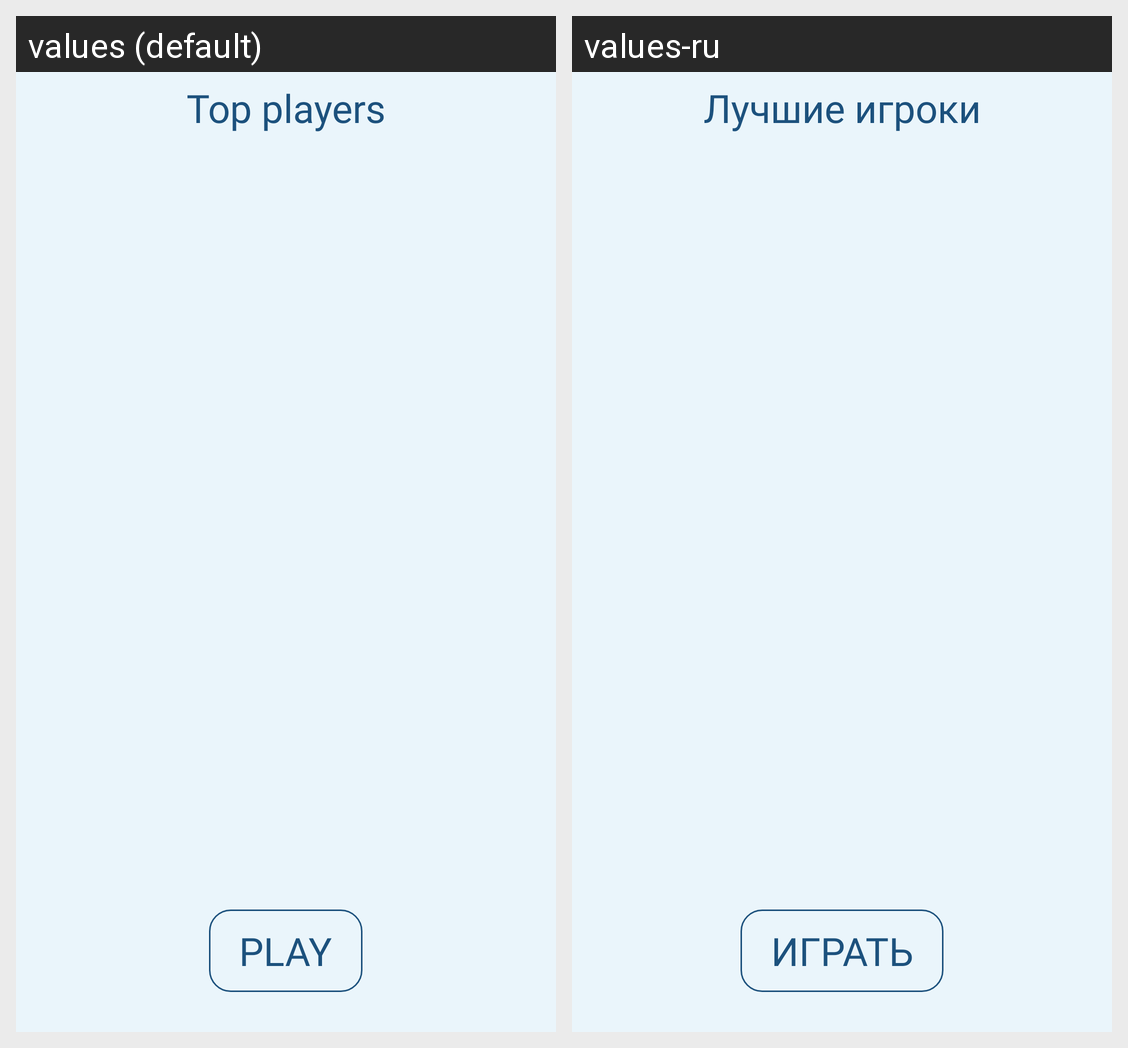

This grid shows one Android layout under two languages. Give, for every string resource on the screen, its name, the default text and each shown locale's text.
Android screen res/layout/activity_map.xml rendered under 2 locales, left to right: values (default), values-ru. Device: Nexus 5 (rendered at 1080×1920; each locale shown at half size, 540×960, under a caption strip naming it); theme Theme.AppCompat.Light.NoActionBar.
Strings drawn on this screen, with the default value and each locale's value (text and hints the layout hard-codes, and strings that could not be matched under every locale, appear in the picture but are not listed):

head_liders
  values: Top players
  values-ru: Лучшие игроки

start
  values: Play
  values-ru: Играть
